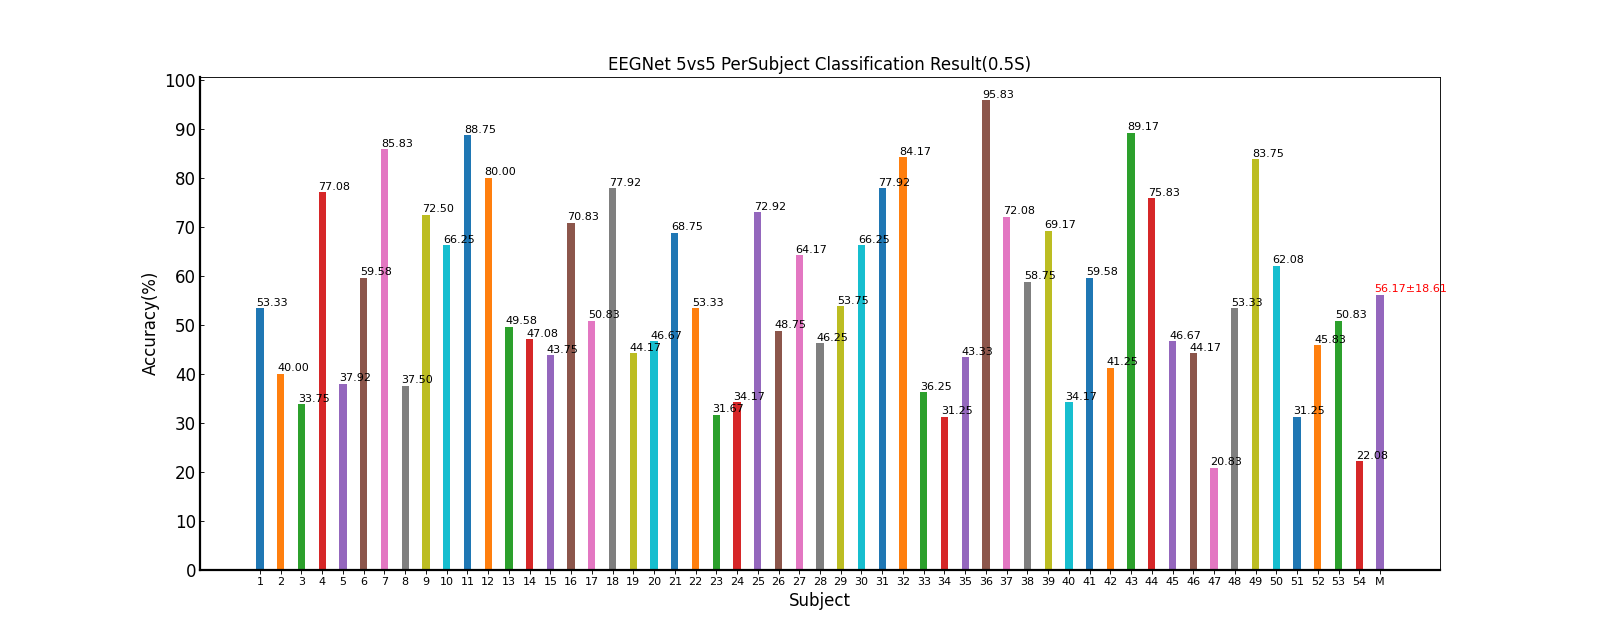

Source data for this figure (header and first rows):
Fold1, Fold2, Mean±Std
55.83, 50.83, 53.33±3.54
37.50, 42.50, 40.00±3.54
37.50, 30.00, 33.75±5.30
76.67, 77.50, 77.08±0.59
35.83, 40.00, 37.92±2.95
63.33, 55.83, 59.58±5.30
86.67, 85.00, 85.83±1.18
38.33, 36.67, 37.50±1.18
68.33, 76.67, 72.50±5.89
69.17, 63.33, 66.25±4.12
84.17, 93.33, 88.75±6.48
80.00, 80.00, 80.00±0.00
50.83, 48.33, 49.58±1.77
43.33, 50.83, 47.08±5.30
49.17, 38.33, 43.75±7.66
67.50, 74.17, 70.83±4.71
43.33, 58.33, 50.83±10.61
91.67, 64.17, 77.92±19.45
43.33, 45.00, 44.17±1.18
32.50, 60.83, 46.67±20.03
65.83, 71.67, 68.75±4.12
55.83, 50.83, 53.33±3.54
32.50, 30.83, 31.67±1.18
37.50, 30.83, 34.17±4.71
75.83, 70.00, 72.92±4.12
50.00, 47.50, 48.75±1.77
68.33, 60.00, 64.17±5.89
42.50, 50.00, 46.25±5.30
45.83, 61.67, 53.75±11.20
78.33, 54.17, 66.25±17.09
83.33, 72.50, 77.92±7.66
83.33, 85.00, 84.17±1.18
32.50, 40.00, 36.25±5.30
33.33, 29.17, 31.25±2.95
42.50, 44.17, 43.33±1.18
93.33, 98.33, 95.83±3.54
71.67, 72.50, 72.08±0.59
55.83, 61.67, 58.75±4.12
77.50, 60.83, 69.17±11.79
45.00, 23.33, 34.17±15.32
53.33, 65.83, 59.58±8.84
41.67, 40.83, 41.25±0.59
90.00, 88.33, 89.17±1.18
70.00, 81.67, 75.83±8.25
47.50, 45.83, 46.67±1.18
45.00, 43.33, 44.17±1.18
19.17, 22.50, 20.83±2.36
53.33, 53.33, 53.33±0.00
77.50, 90.00, 83.75±8.84
63.33, 60.83, 62.08±1.77
30.00, 32.50, 31.25±1.77
43.33, 48.33, 45.83±3.54
46.67, 55.00, 50.83±5.89
18.33, 25.83, 22.08±5.30
56.02, 56.31, 56.17±18.61
